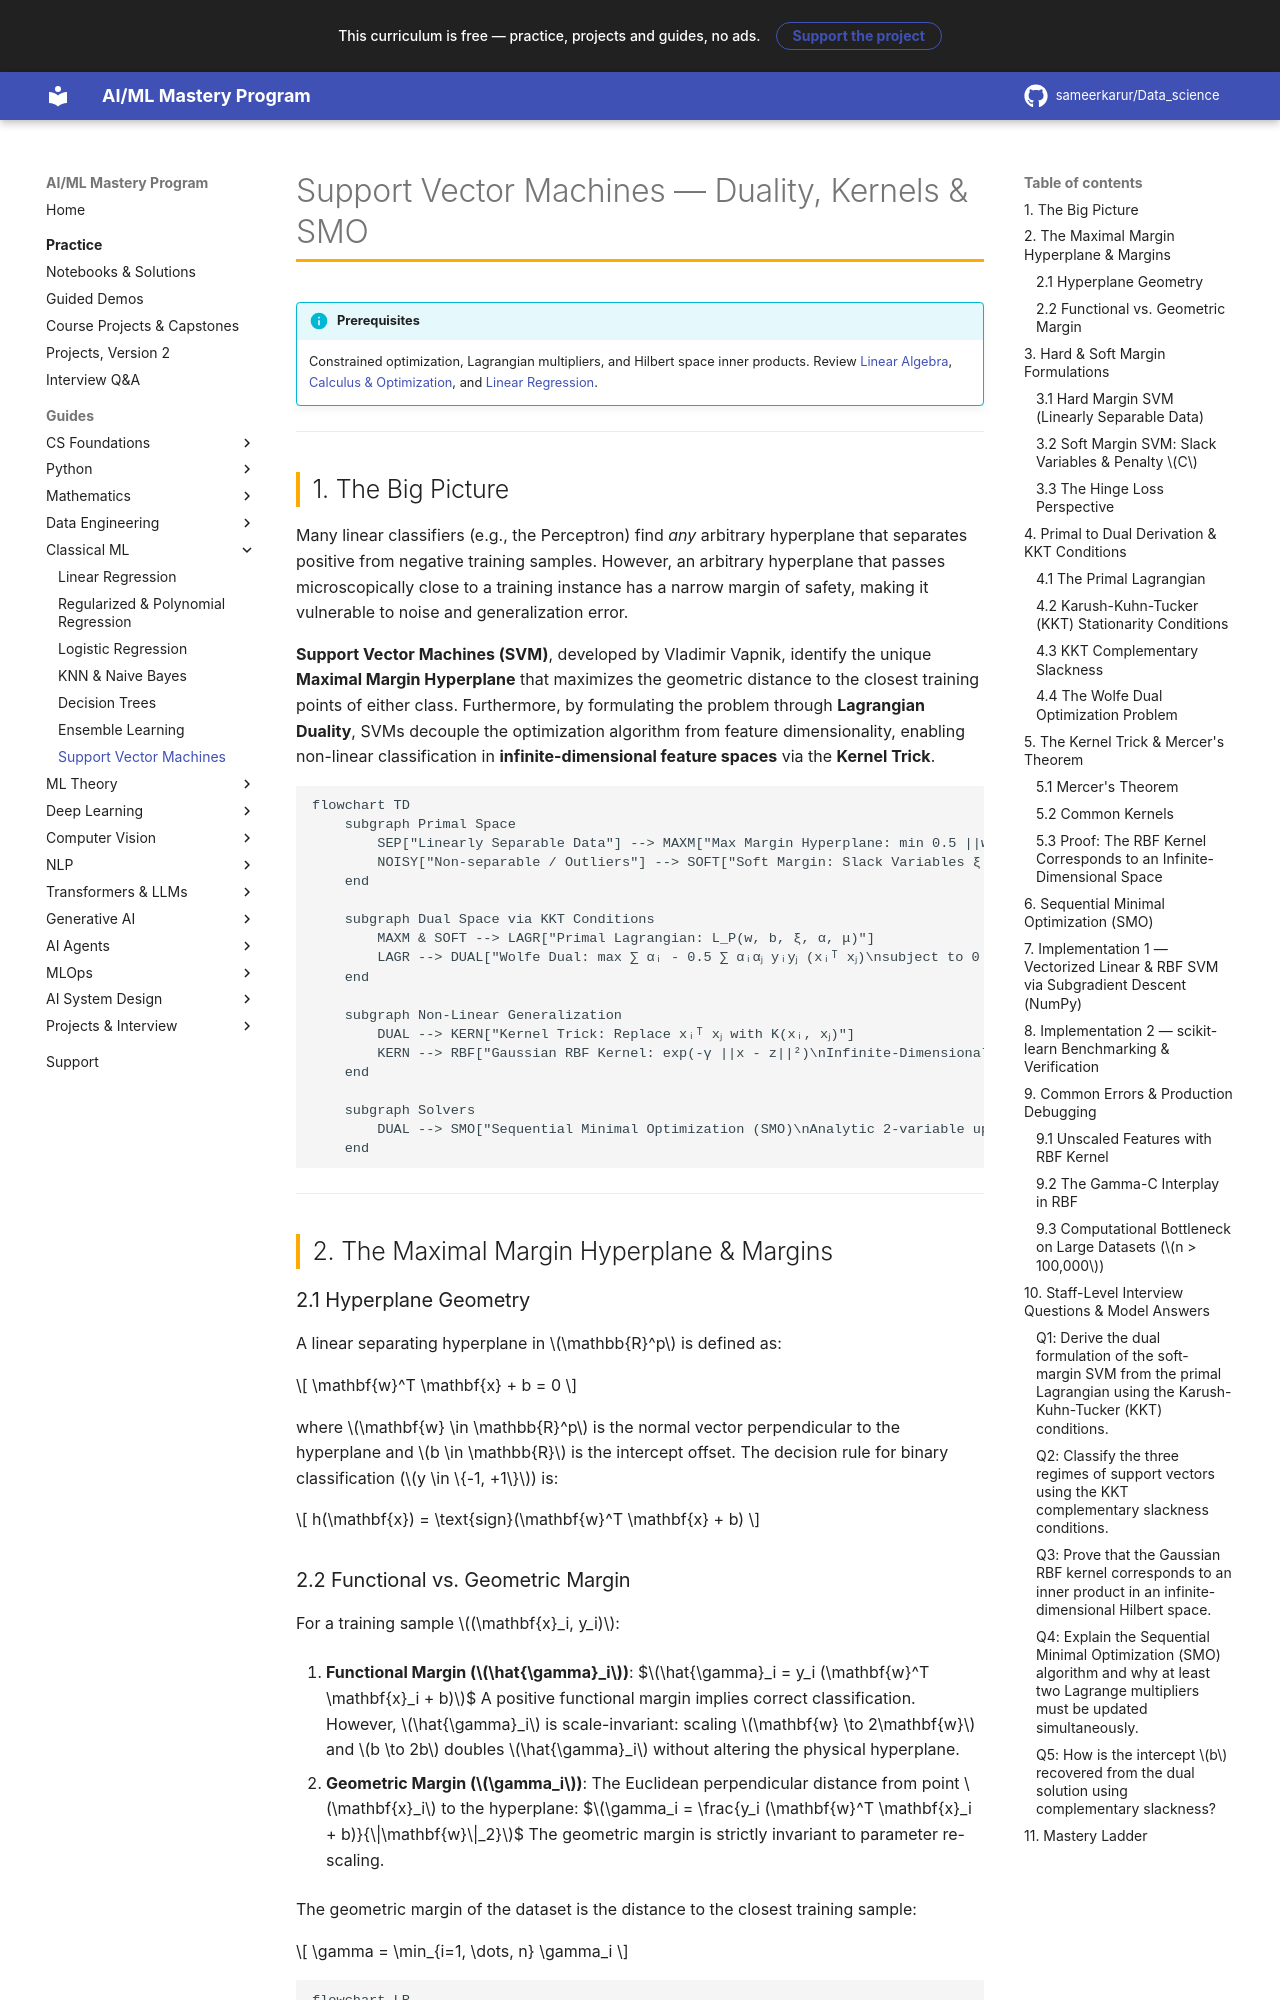

repository: sameerkarur/Data_science · page: 04-classical-ml/svm-deep-dive/index.html · generator: mkdocs

# Support Vector Machines — Duality, Kernels & SMO

!!! info "Prerequisites"
    Constrained optimization, Lagrangian multipliers, and Hilbert space inner products. Review [Linear Algebra](../02-mathematics/linear-algebra-deep-dive.md), [Calculus & Optimization](../02-mathematics/calculus-optimization-deep-dive.md), and [Linear Regression](linear-regression-deep-dive.md).

---

## 1. The Big Picture

Many linear classifiers (e.g., the Perceptron) find *any* arbitrary hyperplane that separates positive from negative training samples. However, an arbitrary hyperplane that passes microscopically close to a training instance has a narrow margin of safety, making it vulnerable to noise and generalization error.

**Support Vector Machines (SVM)**, developed by Vladimir Vapnik, identify the unique **Maximal Margin Hyperplane** that maximizes the geometric distance to the closest training points of either class. Furthermore, by formulating the problem through **Lagrangian Duality**, SVMs decouple the optimization algorithm from feature dimensionality, enabling non-linear classification in **infinite-dimensional feature spaces** via the **Kernel Trick**.

```mermaid
flowchart TD
    subgraph Primal Space
        SEP["Linearly Separable Data"] --> MAXM["Max Margin Hyperplane: min 0.5 ||w||²"]
        NOISY["Non-separable / Outliers"] --> SOFT["Soft Margin: Slack Variables ξᵢ & Penalty C"]
    end

    subgraph Dual Space via KKT Conditions
        MAXM & SOFT --> LAGR["Primal Lagrangian: L_P(w, b, ξ, α, μ)"]
        LAGR --> DUAL["Wolfe Dual: max ∑ αᵢ - 0.5 ∑ αᵢαⱼ yᵢyⱼ (xᵢᵀ xⱼ)\nsubject to 0 ≤ αᵢ ≤ C and ∑ αᵢ yᵢ = 0"]
    end

    subgraph Non-Linear Generalization
        DUAL --> KERN["Kernel Trick: Replace xᵢᵀ xⱼ with K(xᵢ, xⱼ)"]
        KERN --> RBF["Gaussian RBF Kernel: exp(-γ ||x - z||²)\nInfinite-Dimensional Hilbert Space Mapping"]
    end

    subgraph Solvers
        DUAL --> SMO["Sequential Minimal Optimization (SMO)\nAnalytic 2-variable updates"]
    end
```

---

## 2. The Maximal Margin Hyperplane & Margins

### 2.1 Hyperplane Geometry

A linear separating hyperplane in $\mathbb{R}^p$ is defined as:

$$
\mathbf{w}^T \mathbf{x} + b = 0
$$

where $\mathbf{w} \in \mathbb{R}^p$ is the normal vector perpendicular to the hyperplane and $b \in \mathbb{R}$ is the intercept offset.
The decision rule for binary classification ($y \in \{-1, +1\}$) is:

$$
h(\mathbf{x}) = \text{sign}(\mathbf{w}^T \mathbf{x} + b)
$$
